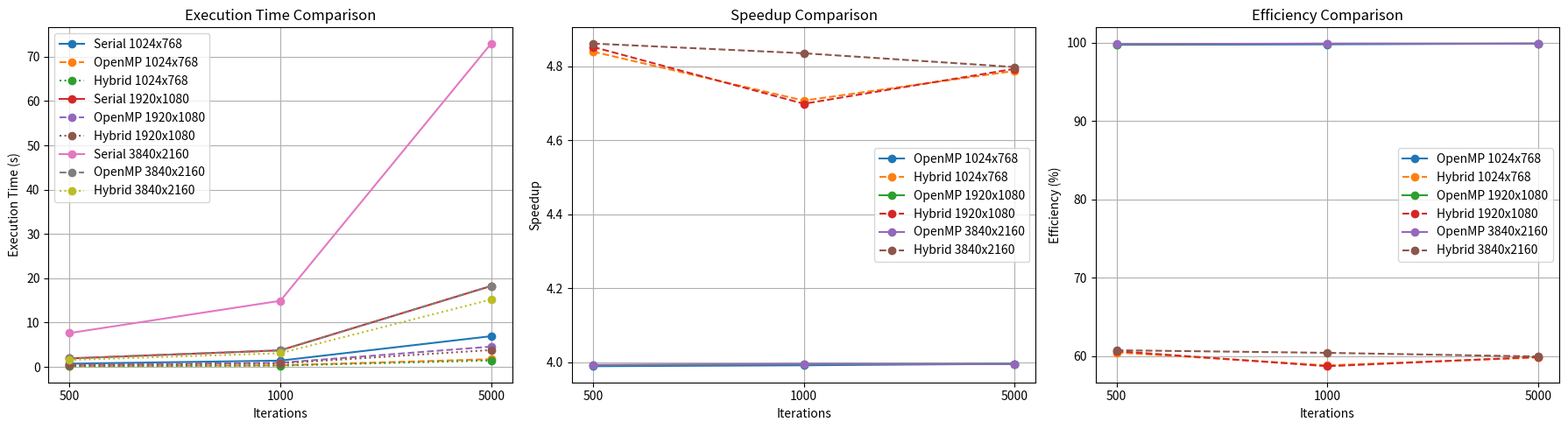

This figure's Python source:
import matplotlib.pyplot as plt
import numpy as np

# Provided Data
resolutions = ['1024x768', '1920x1080', '3840x2160']
iterations = ['500', '1000', '5000']

serial_times = np.array([[0.726, 1.417, 6.928],
                         [1.912, 3.731, 18.259],
                         [7.638, 14.918, 72.993]])

openmp_times = np.array([[0.182, 0.355, 1.734],
                         [0.479, 0.934, 4.570],
                         [1.913, 3.734, 18.272]])

hybrid_times = np.array([[0.150, 0.301, 1.447],
                         [0.394, 0.794, 3.809],
                         [1.571, 3.085, 15.212]])

# Speedup and Efficiency calculations
openmp_speedup = serial_times / openmp_times
hybrid_speedup = serial_times / hybrid_times

openmp_efficiency = openmp_speedup / 4  # 4 threads
hybrid_efficiency = hybrid_speedup / 8  # 4 ranks × 2 threads

# Plotting graphs
fig, axes = plt.subplots(1, 3, figsize=(18, 5))

# Execution Time
for idx, res in enumerate(resolutions):
    axes[0].plot(iterations, serial_times[idx], '-o', label=f'Serial {res}')
    axes[0].plot(iterations, openmp_times[idx], '--o', label=f'OpenMP {res}')
    axes[0].plot(iterations, hybrid_times[idx], ':o', label=f'Hybrid {res}')
axes[0].set_xlabel('Iterations')
axes[0].set_ylabel('Execution Time (s)')
axes[0].set_title('Execution Time Comparison')
axes[0].legend()
axes[0].grid()

# Speedup
for idx, res in enumerate(resolutions):
    axes[1].plot(iterations, openmp_speedup[idx], '-o', label=f'OpenMP {res}')
    axes[1].plot(iterations, hybrid_speedup[idx], '--o', label=f'Hybrid {res}')
axes[1].set_xlabel('Iterations')
axes[1].set_ylabel('Speedup')
axes[1].set_title('Speedup Comparison')
axes[1].legend()
axes[1].grid()

# Efficiency
for idx, res in enumerate(resolutions):
    axes[2].plot(iterations, openmp_efficiency[idx]*100, '-o', label=f'OpenMP {res}')
    axes[2].plot(iterations, hybrid_efficiency[idx]*100, '--o', label=f'Hybrid {res}')
axes[2].set_xlabel('Iterations')
axes[2].set_ylabel('Efficiency (%)')
axes[2].set_title('Efficiency Comparison')
axes[2].legend()
axes[2].grid()

plt.tight_layout()
plt.show()
